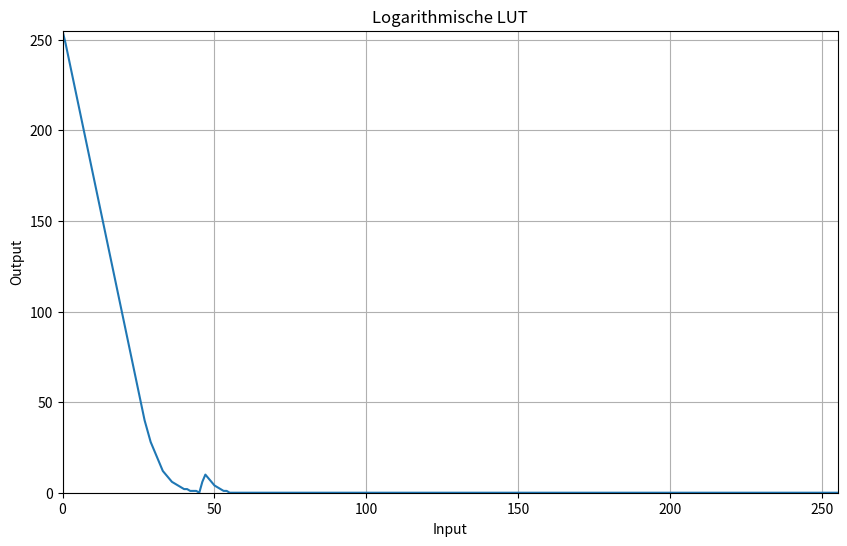

Write the Python code that produced this figure.
import matplotlib.pyplot as plt
import numpy as np

# LUT
logLUT = [0, 32, 51, 64, 74, 82, 89, 96, 101, 106, 110, 114, 118, 121, 125, 128, 130, 133, 135, 138, 140, 142, 144, 146, 148, 150, 152, 153, 155, 156, 158, 159, 161, 162, 163, 165, 166, 167, 168, 170, 171, 172, 173, 174, 175, 176, 177, 178, 179, 180, 181, 182, 183, 183, 184, 185, 186, 187, 188, 188, 189, 190, 191, 191, 192, 193, 193, 194, 195, 195, 196, 197, 197, 198, 199, 199, 200, 200, 201, 202, 202, 203, 203, 204, 204, 205, 205, 206, 206, 207, 207, 208, 208, 209, 209, 210, 210, 211, 211, 212, 212, 213, 213, 214, 214, 214, 215, 215, 216, 216, 217, 217, 217, 218, 218, 219, 219, 219, 220, 220, 221, 221, 221, 222, 222, 222, 223, 223, 223, 224, 224, 225, 225, 225, 226, 226, 226, 227, 227, 227, 228, 228, 228, 229, 229, 229, 229, 230, 230, 230, 231, 231, 231, 232, 232, 232, 233, 233, 233, 233, 234, 234, 234, 235, 235, 235, 235, 236, 236, 236, 236, 237, 237, 237, 238, 238, 238, 238, 239, 239, 239, 239, 240, 240, 240, 240, 241, 241, 241, 241, 242, 242, 242, 242, 242, 243, 243, 243, 243, 244, 244, 244, 244, 245, 245, 245, 245, 245, 246, 246, 246, 246, 247, 247, 247, 247, 247, 248, 248, 248, 248, 248, 249, 249, 249, 249, 249, 250, 250, 250, 250, 250, 251, 251, 251, 251, 251, 252, 252, 252, 252, 252, 253, 253, 253, 253, 253, 254, 254, 254, 254, 254, 254, 255, 255, 255]

heavyShotLUT = [
    # HARD ATTACK
    255, 248, 240, 232, 224, 216, 208, 200,
    192, 184, 176, 168, 160, 152, 144, 136,
    128, 120, 112, 104, 96, 88, 80, 72,

    # FAST DECAY
    64, 56, 48, 40, 34, 28, 24, 20,
    16, 12, 10, 8, 6, 5, 4, 3,
    2, 2, 1, 1, 1, 0,

    # SHORT TAIL
    6, 10, 8, 6, 4, 3, 2, 1,
    1, 0, 0, 0,

    # REST (Silence bis 256 Werte)
    0,0,0,0,0,0,0,0,0,0,
    0,0,0,0,0,0,0,0,0,0,
    0,0,0,0,0,0,0,0,0,0,
    0,0,0,0,0,0,0,0,0,0,
    0,0,0,0,0,0,0,0,0,0,
    0,0,0,0,0,0,0,0,0,0,
    0,0,0,0,0,0,0,0,0,0,
    0,0,0,0,0,0,0,0,0,0,
    0,0,0,0,0,0,0,0,0,0,
    0,0,0,0,0,0,0,0,0,0,
    0,0,0,0,0,0,0,0,0,0,
    0,0,0,0,0,0,0,0,0,0,
    0,0,0,0,0,0,0,0,0,0,
    0,0,0,0,0,0,0,0,0,0,
    0,0,0,0,0,0,0,0,0,0,
    0,0,0,0,0,0,0,0,0,0,
    0,0,0,0,0,0,0,0,0,0,
    0,0,0,0,0,0,0,0,0,0,
    0,0,0,0,0,0,0,0,0,0,
    0,0,0,0,0,0,0,0
]

# print(len(logLUT))
# quit()

# X-Achse
x = np.arange(256)

# Plot
plt.figure(figsize=(10, 6))
# plt.plot(x, logLUT)

plt.plot(x, heavyShotLUT)

# Achsen
plt.xlim(0, 255)
plt.ylim(0, 255)

# Beschriftungen
plt.title("Logarithmische LUT")
plt.xlabel("Input")
plt.ylabel("Output")

# Raster
plt.grid(True)

# Anzeige
plt.show()
